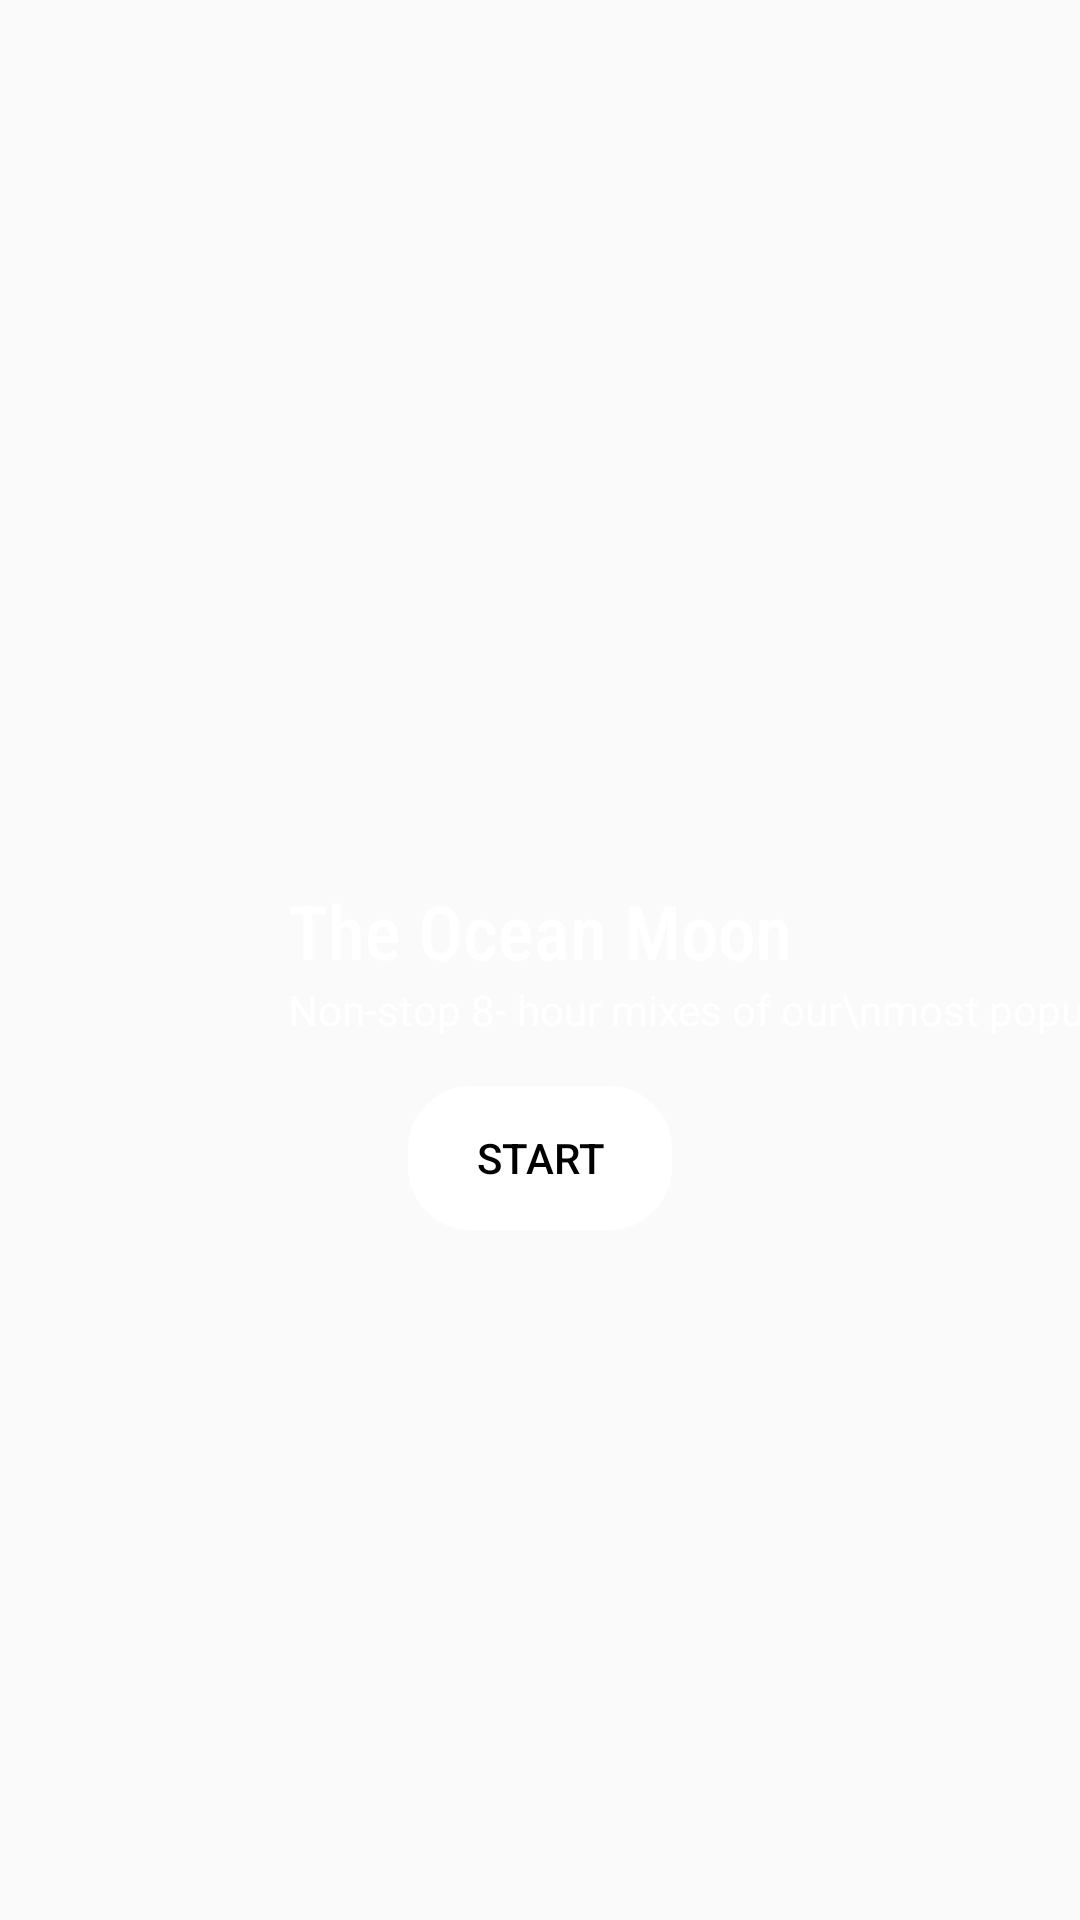

This screen was rendered from an Android layout file. Write that file and the resources it references.
<!-- AndroidManifest.xml: application theme Theme.BottomAndDrawerNav -->
<!-- res/layout/home_crad.xml -->
<?xml version="1.0" encoding="utf-8"?>
<layout xmlns:app="http://schemas.android.com/apk/res-auto">

    <androidx.constraintlayout.widget.ConstraintLayout
        xmlns:android="http://schemas.android.com/apk/res/android"
        android:layout_width="match_parent"
        android:layout_height="wrap_content"
        android:layout_margin="15dp"
        >
        <ImageView
            android:id="@+id/iv_home_carde"
            android:layout_width="wrap_content"
            android:layout_height="wrap_content"
            android:src="@drawable/_228_1_enlarged"
            app:layout_constraintStart_toStartOf="parent"
            app:layout_constraintTop_toTopOf="parent"
            app:layout_constraintBottom_toBottomOf="parent"/>
        <TextView
            android:id="@+id/tv_ocean"
            android:layout_width="wrap_content"
            android:layout_height="wrap_content"
            android:text="The Ocean Moon"
            android:textSize="25sp"
            app:layout_constraintStart_toStartOf="parent"
            app:layout_constraintEnd_toEndOf="parent"
            app:layout_constraintTop_toTopOf="parent"
            app:layout_constraintBottom_toBottomOf="parent"
            android:textColor="@color/white"
            android:fontFamily="sans-serif-condensed-medium"
            android:layout_marginBottom="20dp"/>
        <TextView
            android:id="@+id/tv_non_stop"
            android:layout_width="wrap_content"
            android:layout_height="wrap_content"
            android:text="Non-stop 8- hour mixes of our\nmost popular sleep audio"
            app:layout_constraintTop_toBottomOf="@id/tv_ocean"
            app:layout_constraintStart_toStartOf="@id/tv_ocean"
            android:textColor="@color/white"
            android:textSize="14sp"
            />
        <Button
            android:layout_width="wrap_content"
            android:layout_height="wrap_content"
            android:text="start"
            app:layout_constraintTop_toBottomOf="@id/tv_non_stop"
            app:layout_constraintStart_toStartOf="parent"
            app:layout_constraintEnd_toEndOf="parent"
            android:layout_marginTop="16dp"
            android:textColor="@color/black"
            android:background="@drawable/btn_bg"
            android:backgroundTint="@color/white"/>


    </androidx.constraintlayout.widget.ConstraintLayout>
</layout>
<!-- resources referenced by this layout -->
<resources>
  <color name="black">#FF000000</color>
  <color name="white">#FFFFFFFF</color>
  <!-- drawable btn_bg (drawable) -->
  <?xml version="1.0" encoding="utf-8"?>
  <shape xmlns:android="http://schemas.android.com/apk/res/android"
      android:shape="rectangle">
  
     <stroke android:width="2dp"
         android:color="@color/white"
         />
  <corners
      android:radius="20dp"
      />
  </shape>
  <style name="Theme.BottomAndDrawerNav" parent="Theme.AppCompat.DayNight.NoActionBar">
          
          <item name="colorPrimary">@color/purple_500</item>
          <item name="colorPrimaryVariant">@color/purple_700</item>
          <item name="colorOnPrimary">@color/white</item>
          
          <item name="colorSecondary">@color/teal_200</item>
          <item name="colorSecondaryVariant">@color/teal_700</item>
          <item name="colorOnSecondary">@color/black</item>
          
          <item name="android:statusBarColor" tools:targetApi="l">?attr/colorPrimaryVariant</item>
          
  
  
      </style>
  <color name="purple_500">#FF6200EE</color>
  <color name="purple_700">#FF3700B3</color>
  <color name="teal_200">#FF03DAC5</color>
  <color name="teal_700">#FF018786</color>
</resources>
